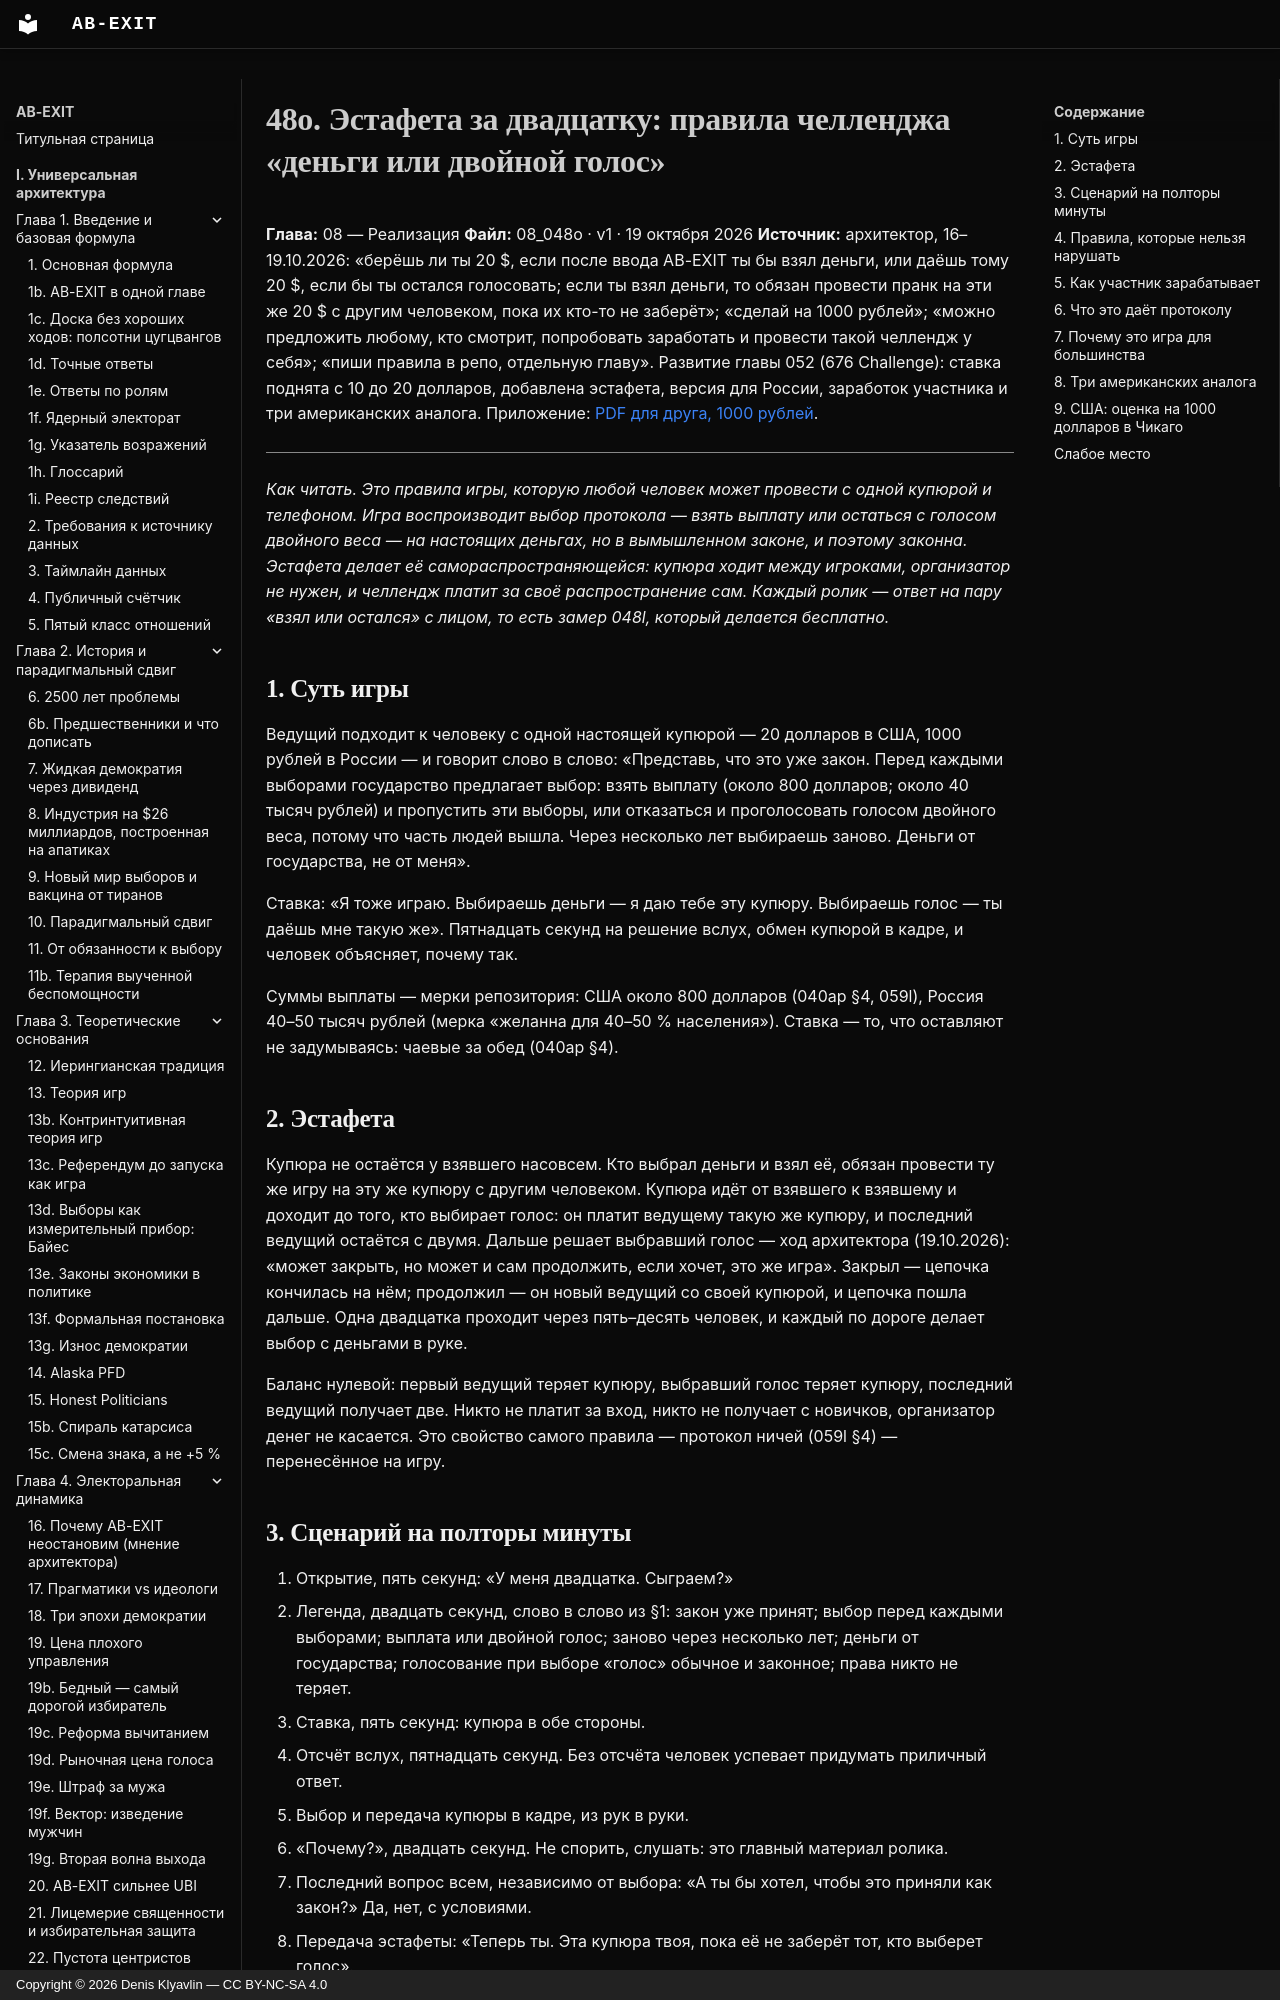

repository: Denis-Kliavlin/ab-exit · page: 08-implementation/048o-relay-challenge/index.html · generator: mkdocs · copyright: Copyright © 2026 Denis Klyavlin — CC BY-NC-SA 4.0

# 48o. Эстафета за двадцатку: правила челленджа «деньги или двойной голос»

**Глава:** 08 — Реализация
**Файл:** 08_048o · v1 · 19 октября 2026
**Источник:** архитектор, 16–19.10.2026: «берёшь ли ты 20 $, если после ввода AB-EXIT ты бы взял деньги, или даёшь тому 20 $, если бы ты остался голосовать; если ты взял деньги, то обязан провести пранк на эти же 20 $ с другим человеком, пока их кто-то не заберёт»; «сделай на 1000 рублей»; «можно предложить любому, кто смотрит, попробовать заработать и провести такой челлендж у себя»; «пиши правила в репо, отдельную главу». Развитие главы 052 (676 Challenge): ставка поднята с 10 до 20 долларов, добавлена эстафета, версия для России, заработок участника и три американских аналога. Приложение: [PDF для друга, 1000 рублей](048o-challenge-1000.pdf).

---

*Как читать. Это правила игры, которую любой человек может провести с одной купюрой и телефоном. Игра воспроизводит выбор протокола — взять выплату или остаться с голосом двойного веса — на настоящих деньгах, но в вымышленном законе, и поэтому законна. Эстафета делает её самораспространяющейся: купюра ходит между игроками, организатор не нужен, и челлендж платит за своё распространение сам. Каждый ролик — ответ на пару «взял или остался» с лицом, то есть замер 048l, который делается бесплатно.*
